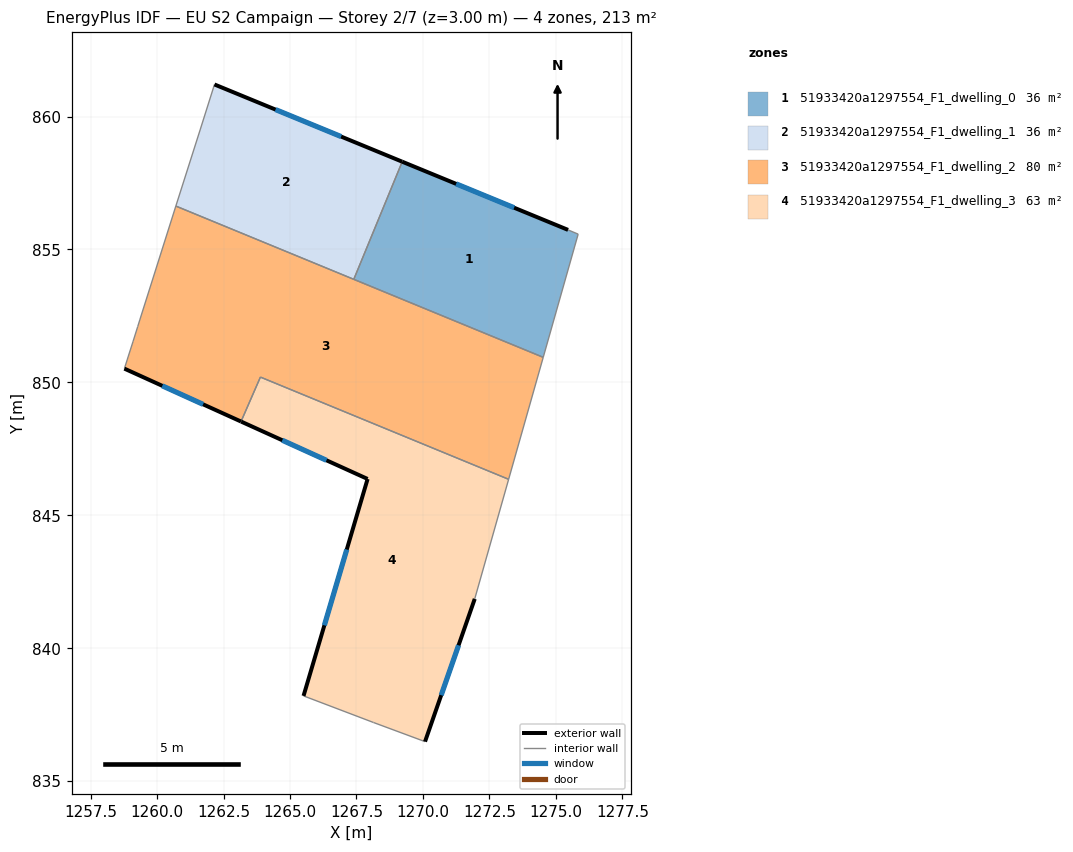
=== STOREY PLAN SPEC (per zone: floor XY polygon, exterior-wall plan segments, windows/doors) ===
zone 1: 51933420a1297554_F1_dwelling_0  (35.6 m²)
  floor: (1275.46, 855.74) (1275.84, 855.58) (1274.53, 850.94) (1267.40, 853.88) (1269.22, 858.30)
  exterior wall: (1275.46, 855.74) – (1269.22, 858.30)  [6.7 m]
    window: (1273.43, 856.57) – (1271.25, 857.47)  [2.5 m²]
  interior walls: 4
zone 2: 51933420a1297554_F1_dwelling_1  (35.6 m²)
  floor: (1269.22, 858.30) (1267.40, 853.88) (1260.71, 856.63) (1261.62, 859.50) (1262.16, 861.21)
  exterior wall: (1269.22, 858.30) – (1262.16, 861.21)  [7.6 m]
    window: (1266.92, 859.25) – (1264.46, 860.26)  [2.8 m²]
  interior walls: 4
zone 3: 51933420a1297554_F1_dwelling_2  (79.7 m²)
  floor: (1274.53, 850.94) (1273.22, 846.36) (1263.89, 850.20) (1263.16, 848.53) (1258.77, 850.52) (1258.88, 850.85) (1258.91, 850.96) (1259.10, 851.55) (1259.27, 852.10) (1259.35, 852.35) (1260.71, 856.63)
  exterior wall: (1258.77, 850.52) – (1263.16, 848.53)  [4.8 m]
    window: (1260.20, 849.87) – (1261.73, 849.18)  [1.8 m²]
  interior walls: 11
zone 4: 51933420a1297554_F1_dwelling_3  (62.6 m²)
  floor: (1273.22, 846.36) (1271.95, 841.86) (1270.08, 836.49) (1268.14, 837.21) (1265.51, 838.21) (1267.92, 846.37) (1263.16, 848.53) (1263.89, 850.20)
  exterior wall: (1270.08, 836.49) – (1271.95, 841.86)  [5.7 m]
    window: (1270.69, 838.23) – (1271.34, 840.11)  [2.1 m²]
  exterior wall: (1267.92, 846.37) – (1265.51, 838.21)  [8.5 m]
    window: (1267.14, 843.71) – (1266.29, 840.86)  [3.1 m²]
  exterior wall: (1263.16, 848.53) – (1267.92, 846.37)  [5.2 m]
    window: (1264.71, 847.82) – (1266.37, 847.07)  [1.9 m²]
  interior walls: 5

=== DERIVED (storey summary) ===
Building: EU S2 Campaign
Storey: 2 of 7  (floor level z = 3.00 m)
Storey gross floor area: 213.4 m²
Zones on this storey: 4
  - 51933420a1297554_F1_dwelling_0: floor 35.6 m²; exterior wall 6.7 m (20.2 m²); 1 window(s) 2.5 m²; WWR 12.2%
  - 51933420a1297554_F1_dwelling_1: floor 35.6 m²; exterior wall 7.6 m (22.9 m²); 1 window(s) 2.8 m²; WWR 12.2%
  - 51933420a1297554_F1_dwelling_2: floor 79.7 m²; exterior wall 4.8 m (14.5 m²); 1 window(s) 1.8 m²; WWR 12.2%
  - 51933420a1297554_F1_dwelling_3: floor 62.6 m²; exterior wall 19.4 m (58.3 m²); 3 window(s) 7.1 m²; WWR 12.2%
Zone adjacency (shared interzone walls):
  - 51933420a1297554_F1_dwelling_0 ↔ 51933420a1297554_F1_dwelling_1
  - 51933420a1297554_F1_dwelling_0 ↔ 51933420a1297554_F1_dwelling_2
  - 51933420a1297554_F1_dwelling_1 ↔ 51933420a1297554_F1_dwelling_2
  - 51933420a1297554_F1_dwelling_2 ↔ 51933420a1297554_F1_dwelling_3